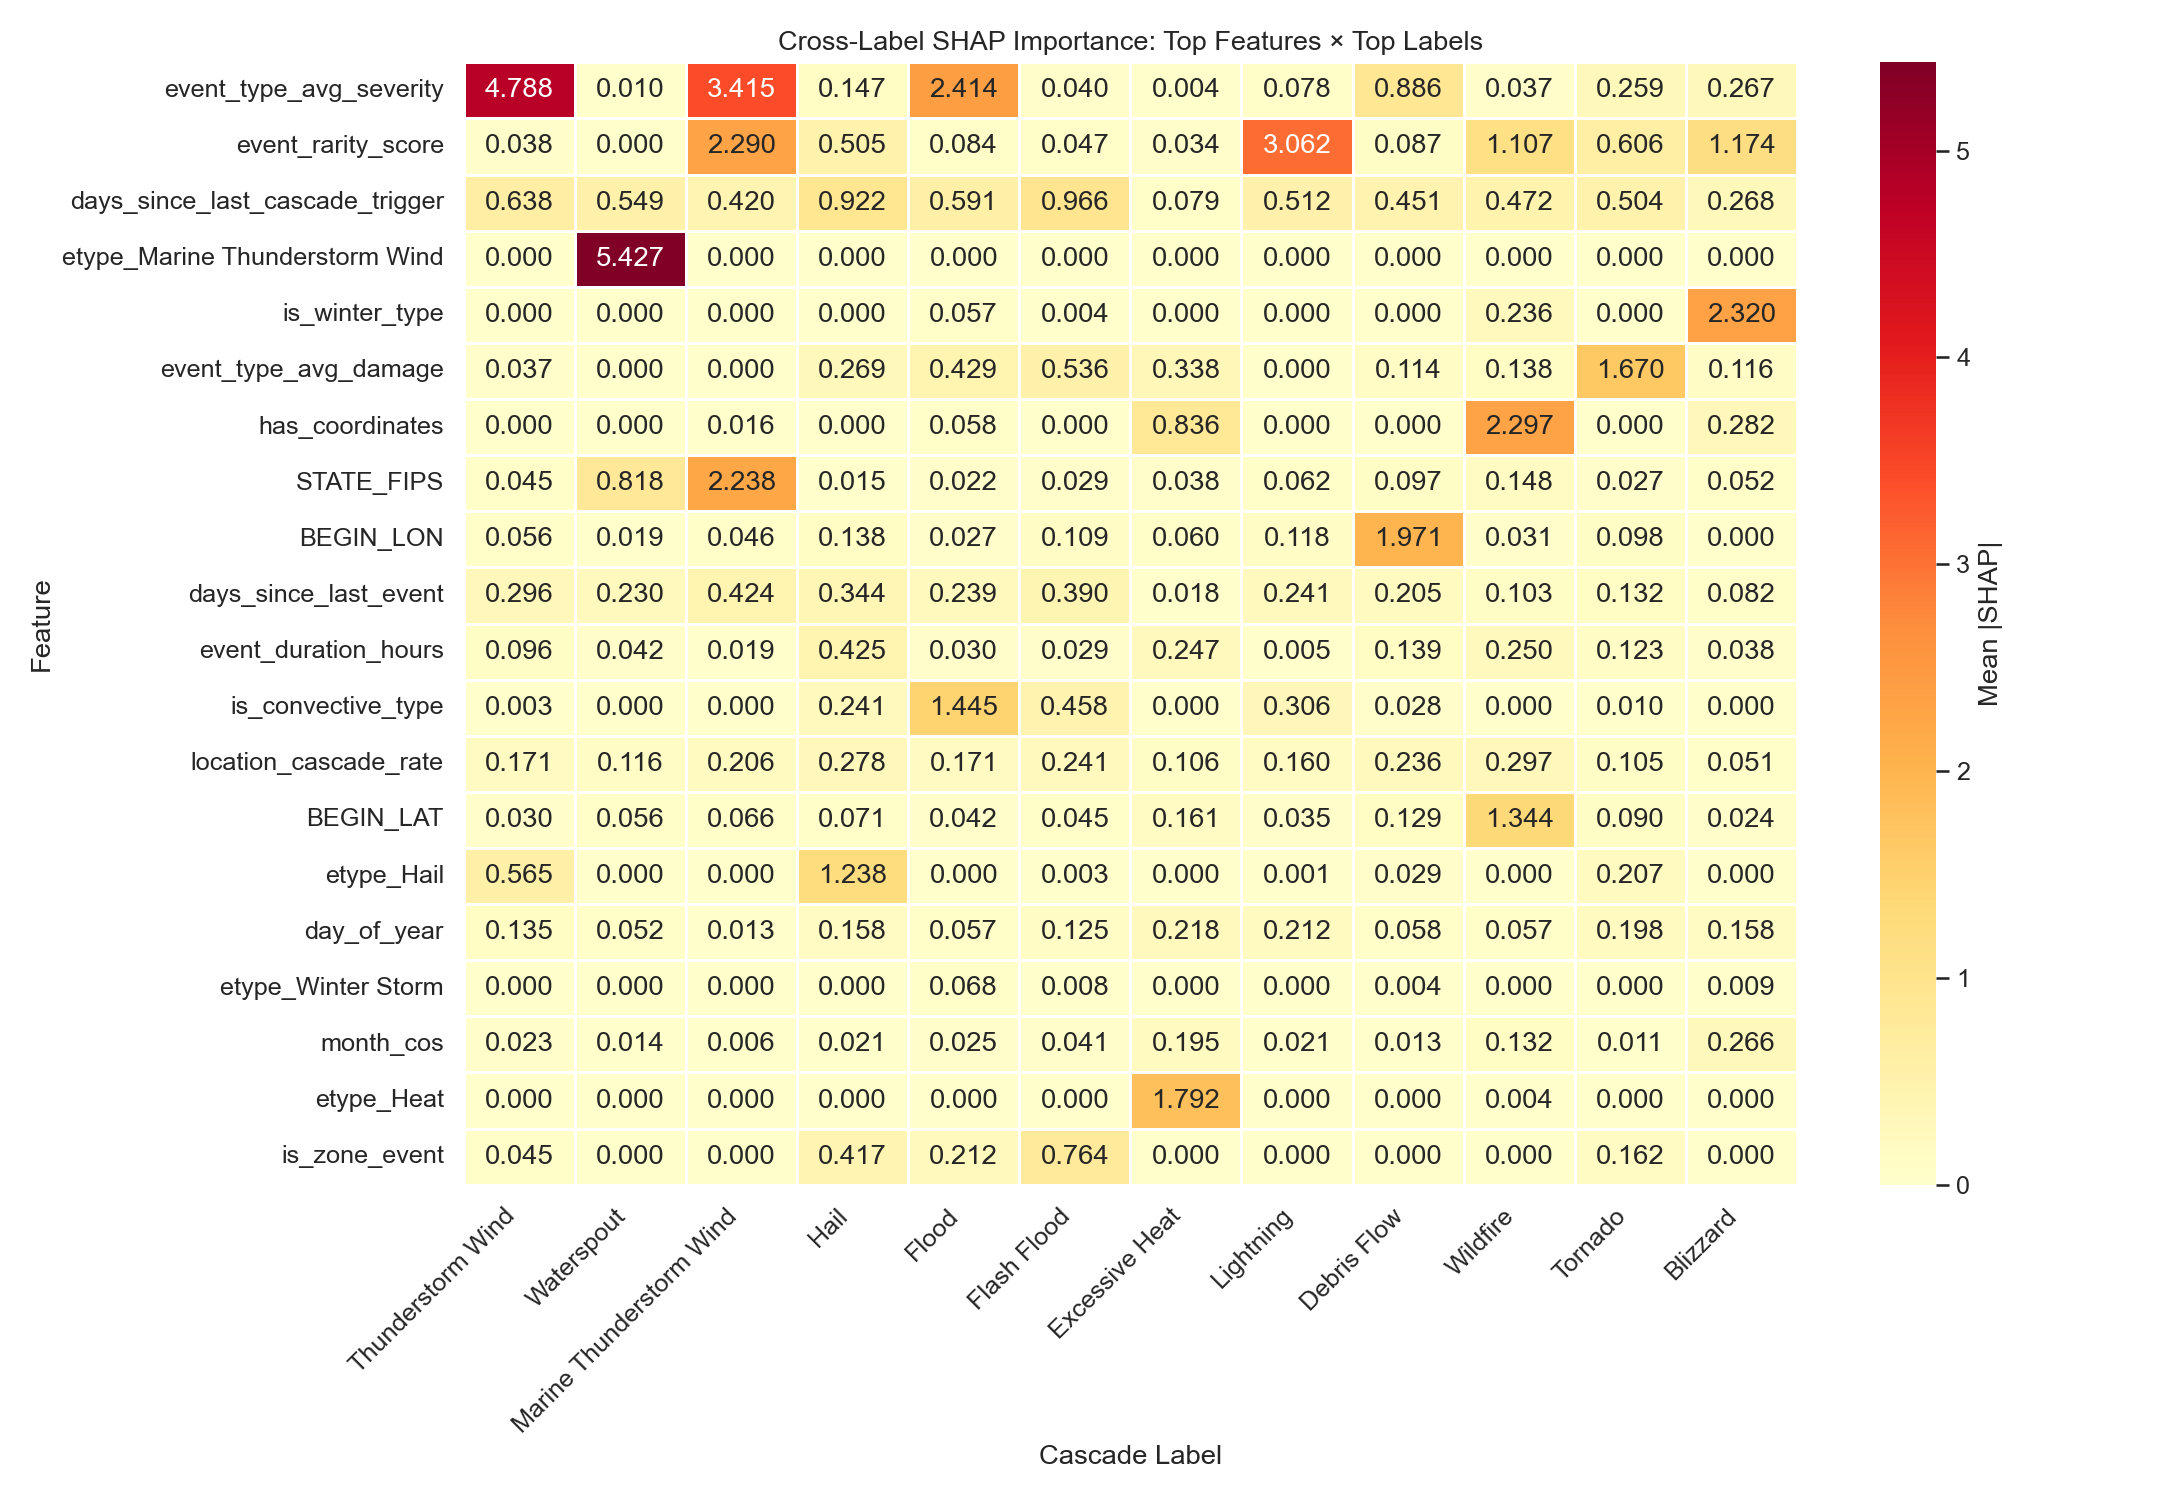

The table this chart was drawn from, first rows:
, Thunderstorm Wind, Waterspout, Marine Thunderstorm Wind, Hail, Flood, Flash Flood, Excessive Heat, Lightning, Debris Flow, Wildfire, Tornado, Blizzard
event_type_avg_severity, 4.788, 0.01037, 3.415, 0.147, 2.414, 0.03987, 0.004412, 0.07765, 0.8855, 0.03724, 0.2595, 0.2673
event_rarity_score, 0.03756, 0.0, 2.29, 0.5048, 0.08377, 0.04658, 0.03386, 3.062, 0.08654, 1.107, 0.6064, 1.174
days_since_last_cascade_trigger, 0.6381, 0.5493, 0.4203, 0.9218, 0.5912, 0.9661, 0.07883, 0.5118, 0.4513, 0.4722, 0.5037, 0.2681
etype_Marine Thunderstorm Wind, 0.0, 5.427, 0.0, 0.0, 0.0, 0.0, 0.0, 0.0, 0.0, 0.0, 0.0, 0.0
is_winter_type, 0.0, 0.0, 0.0, 0.0, 0.0565, 0.003943, 0.0, 0.0, 0.0, 0.2364, 0.0, 2.32
event_type_avg_damage, 0.0374, 0.0, 0.0, 0.2688, 0.4294, 0.5356, 0.3381, 0.0, 0.1139, 0.1377, 1.67, 0.1159
has_coordinates, 0.0, 0.0, 0.01606, 0.0, 0.05801, 0.0, 0.8363, 0.0, 0.0, 2.297, 0.0, 0.2824
STATE_FIPS, 0.04485, 0.8177, 2.238, 0.01516, 0.02225, 0.02852, 0.0385, 0.06161, 0.09736, 0.1484, 0.02736, 0.0516
BEGIN_LON, 0.05567, 0.01949, 0.04585, 0.1381, 0.02726, 0.109, 0.05981, 0.1177, 1.971, 0.031, 0.09831, 0.0
days_since_last_event, 0.2959, 0.2303, 0.4244, 0.3445, 0.2387, 0.3902, 0.01774, 0.2411, 0.2051, 0.1034, 0.1323, 0.0822
event_duration_hours, 0.09613, 0.04229, 0.01897, 0.4246, 0.02982, 0.02871, 0.2466, 0.00543, 0.1395, 0.2502, 0.1228, 0.0384
is_convective_type, 0.003072, 0.0, 0.0, 0.2407, 1.445, 0.4576, 0.0, 0.3061, 0.02807, 0.0002318, 0.01002, 0.0
location_cascade_rate, 0.1707, 0.116, 0.2062, 0.2782, 0.1709, 0.241, 0.1058, 0.1604, 0.2356, 0.2968, 0.1047, 0.05075
BEGIN_LAT, 0.03033, 0.05591, 0.06629, 0.0708, 0.0417, 0.04472, 0.1614, 0.03514, 0.1289, 1.344, 0.09049, 0.02427
etype_Hail, 0.5645, 0.0, 0.0, 1.238, 0.0, 0.002987, 0.0, 0.0007337, 0.02902, 0.0, 0.2073, 0.0
day_of_year, 0.1348, 0.05177, 0.01292, 0.1577, 0.05744, 0.1247, 0.2178, 0.212, 0.05754, 0.05704, 0.1978, 0.1576
etype_Winter Storm, 0.0, 0.0, 0.0, 0.0, 0.068, 0.007809, 0.0, 0.0, 0.003671, 0.0, 0.0, 0.009176
month_cos, 0.02251, 0.01354, 0.006273, 0.02097, 0.02489, 0.04118, 0.195, 0.02072, 0.01325, 0.1316, 0.01098, 0.2661
etype_Heat, 0.0, 0.0, 0.0, 0.0, 0.0, 0.0, 1.792, 0.0, 0.0, 0.004469, 0.0, 0.0
is_zone_event, 0.04489, 0.0, 0.0, 0.4165, 0.2121, 0.7638, 0.0, 0.0, 0.0, 0.0, 0.1619, 0.0
